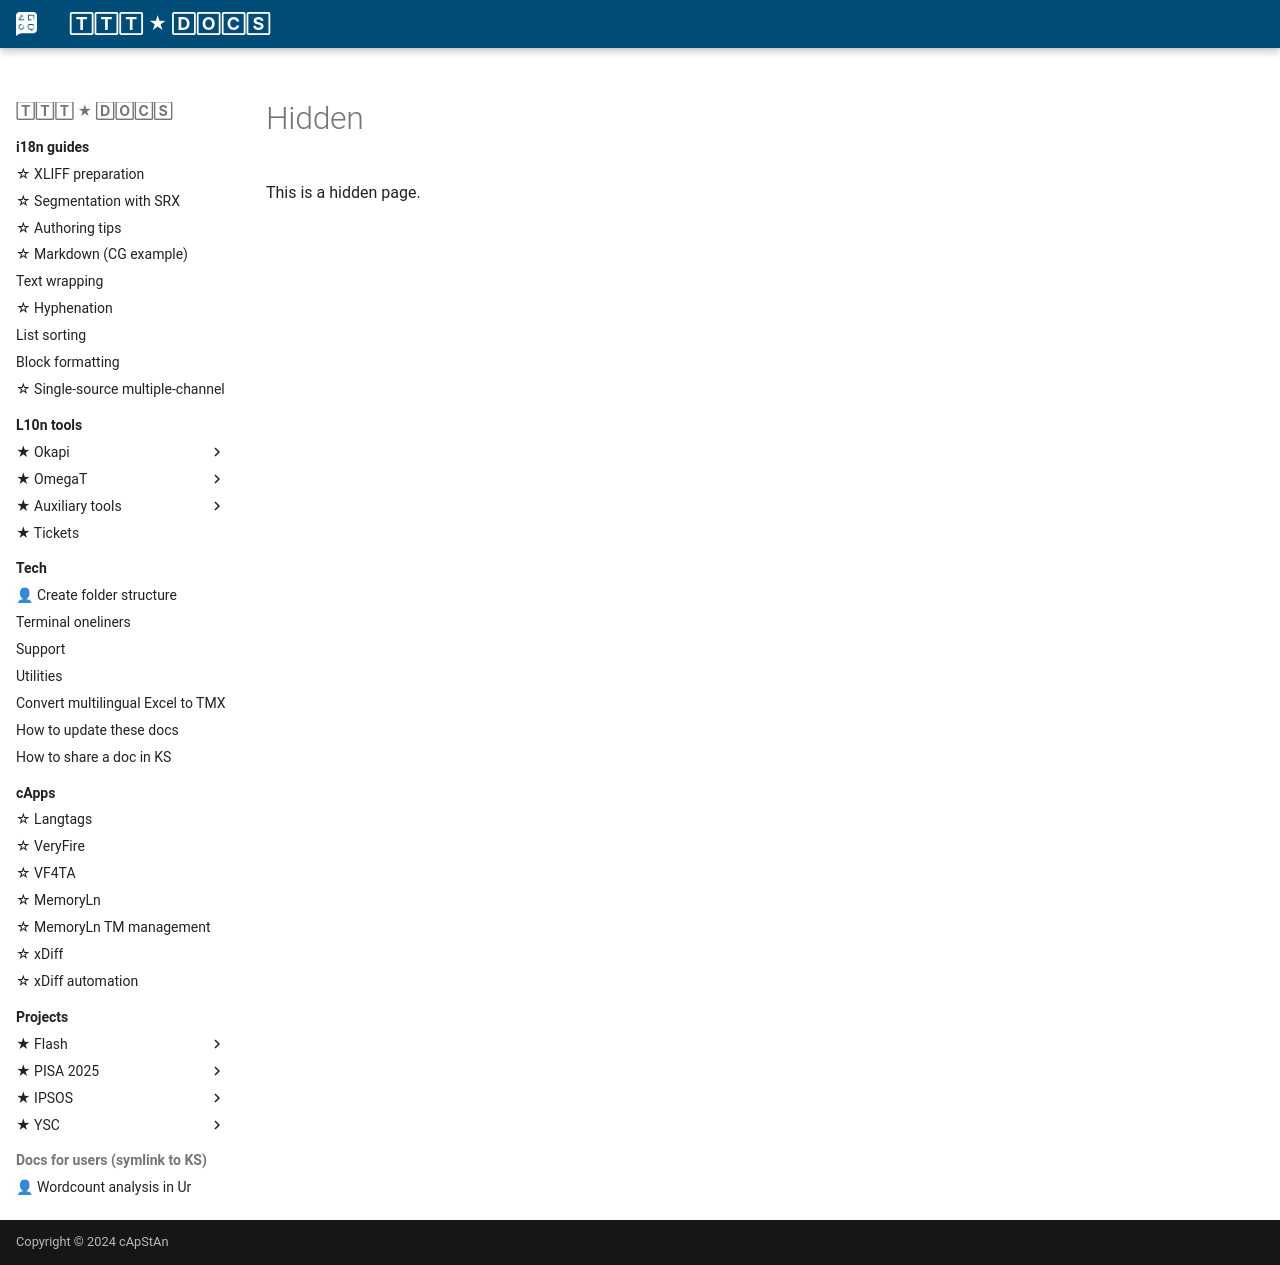

repository: capstanlqc/ttt_docs · page: hidden/index.html · generator: mkdocs

# Hidden

This is a hidden page.
